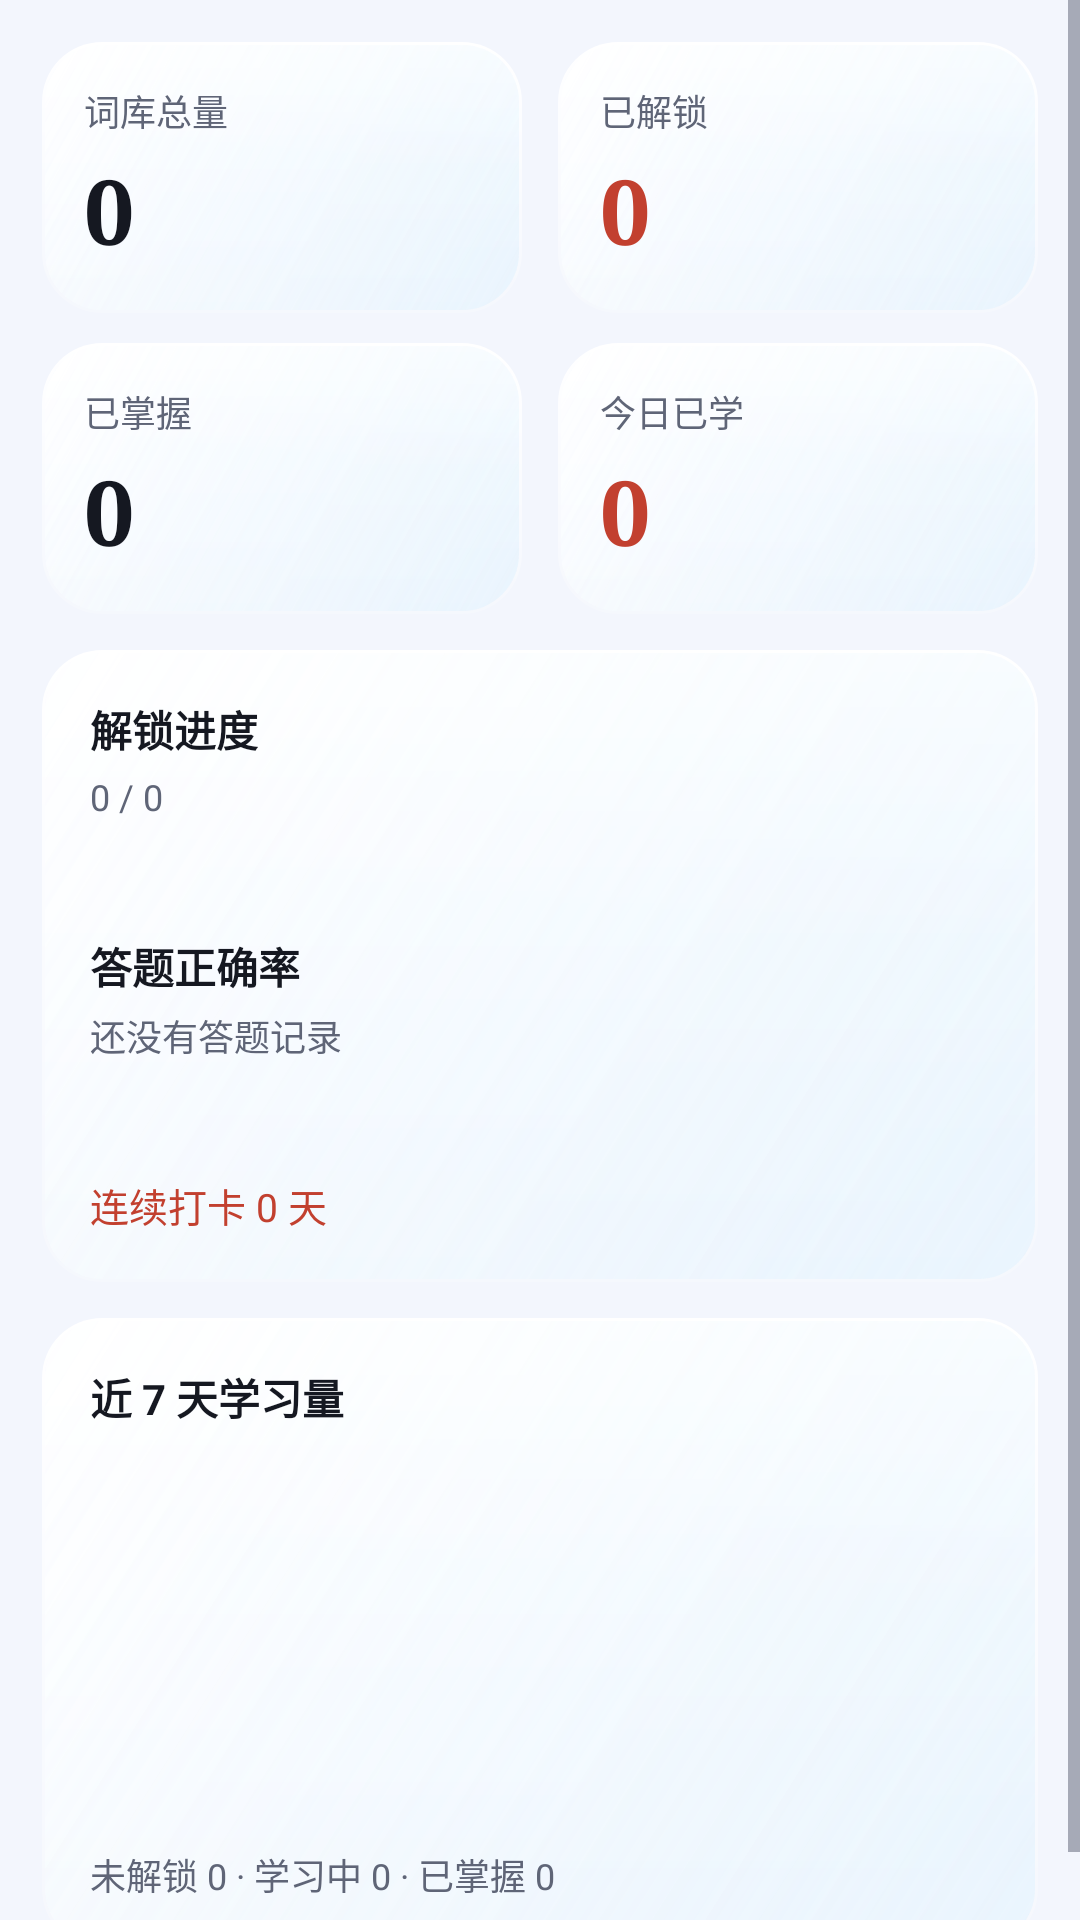

Here is an Android app screen rendered from its layout file. Give the layout XML and the strings, colors and styles it references.
<!-- AndroidManifest.xml: application theme AppTheme -->
<!-- res/layout/page_stats.xml -->
<?xml version="1.0" encoding="utf-8"?>
<ScrollView xmlns:android="http://schemas.android.com/apk/res/android"
    android:layout_width="match_parent"
    android:layout_height="match_parent">

    <LinearLayout
        android:layout_width="match_parent"
        android:layout_height="wrap_content"
        android:orientation="vertical"
        android:padding="14dp">

        <LinearLayout
            android:layout_width="match_parent"
            android:layout_height="wrap_content"
            android:orientation="horizontal">

            <LinearLayout
                android:layout_width="0dp"
                android:layout_height="wrap_content"
                android:layout_weight="1"
                android:layout_marginRight="6dp"
                android:orientation="vertical"
                android:background="@drawable/bg_card"
                android:padding="14dp">

                <TextView
                    android:layout_width="wrap_content"
                    android:layout_height="wrap_content"
                    android:text="词库总量"
                    android:textSize="12sp"
                    android:textColor="@color/text_sub" />

                <TextView
                    android:id="@+id/statTotal"
                    android:layout_width="wrap_content"
                    android:layout_height="wrap_content"
                    android:layout_marginTop="4dp"
                    android:text="0"
                    android:fontFamily="serif"
                    android:textSize="30sp"
                    android:textStyle="bold"
                    android:textColor="@color/text" />
            </LinearLayout>

            <LinearLayout
                android:layout_width="0dp"
                android:layout_height="wrap_content"
                android:layout_weight="1"
                android:layout_marginLeft="6dp"
                android:orientation="vertical"
                android:background="@drawable/bg_card"
                android:padding="14dp">

                <TextView
                    android:layout_width="wrap_content"
                    android:layout_height="wrap_content"
                    android:text="已解锁"
                    android:textSize="12sp"
                    android:textColor="@color/text_sub" />

                <TextView
                    android:id="@+id/statUnlocked"
                    android:layout_width="wrap_content"
                    android:layout_height="wrap_content"
                    android:layout_marginTop="4dp"
                    android:text="0"
                    android:fontFamily="serif"
                    android:textSize="30sp"
                    android:textStyle="bold"
                    android:textColor="@color/primary" />
            </LinearLayout>
        </LinearLayout>

        <LinearLayout
            android:layout_width="match_parent"
            android:layout_height="wrap_content"
            android:layout_marginTop="10dp"
            android:orientation="horizontal">

            <LinearLayout
                android:layout_width="0dp"
                android:layout_height="wrap_content"
                android:layout_weight="1"
                android:layout_marginRight="6dp"
                android:orientation="vertical"
                android:background="@drawable/bg_card"
                android:padding="14dp">

                <TextView
                    android:layout_width="wrap_content"
                    android:layout_height="wrap_content"
                    android:text="已掌握"
                    android:textSize="12sp"
                    android:textColor="@color/text_sub" />

                <TextView
                    android:id="@+id/statMastered"
                    android:layout_width="wrap_content"
                    android:layout_height="wrap_content"
                    android:layout_marginTop="4dp"
                    android:text="0"
                    android:fontFamily="serif"
                    android:textSize="30sp"
                    android:textStyle="bold"
                    android:textColor="@color/mastered" />
            </LinearLayout>

            <LinearLayout
                android:layout_width="0dp"
                android:layout_height="wrap_content"
                android:layout_weight="1"
                android:layout_marginLeft="6dp"
                android:orientation="vertical"
                android:background="@drawable/bg_card"
                android:padding="14dp">

                <TextView
                    android:layout_width="wrap_content"
                    android:layout_height="wrap_content"
                    android:text="今日已学"
                    android:textSize="12sp"
                    android:textColor="@color/text_sub" />

                <TextView
                    android:id="@+id/statToday"
                    android:layout_width="wrap_content"
                    android:layout_height="wrap_content"
                    android:layout_marginTop="4dp"
                    android:text="0"
                    android:fontFamily="serif"
                    android:textSize="30sp"
                    android:textStyle="bold"
                    android:textColor="@color/learning" />
            </LinearLayout>
        </LinearLayout>

        <LinearLayout
            android:layout_width="match_parent"
            android:layout_height="wrap_content"
            android:layout_marginTop="12dp"
            android:orientation="vertical"
            android:background="@drawable/bg_card"
            android:padding="16dp">

            <TextView
                android:layout_width="wrap_content"
                android:layout_height="wrap_content"
                android:text="解锁进度"
                android:textSize="14sp"
                android:textStyle="bold"
                android:textColor="@color/text" />

            <TextView
                android:id="@+id/tvUnlockDetail"
                android:layout_width="wrap_content"
                android:layout_height="wrap_content"
                android:layout_marginTop="4dp"
                android:text="0 / 0"
                android:textSize="12sp"
                android:textColor="@color/text_sub" />

            <ProgressBar
                android:id="@+id/barUnlock"
                style="?android:attr/progressBarStyleHorizontal"
                android:layout_width="match_parent"
                android:layout_height="10dp"
                android:layout_marginTop="10dp"
                android:max="100"
                android:progress="0"
                android:progressDrawable="@drawable/progress_horizontal" />

            <TextView
                android:layout_width="wrap_content"
                android:layout_height="wrap_content"
                android:layout_marginTop="18dp"
                android:text="答题正确率"
                android:textSize="14sp"
                android:textStyle="bold"
                android:textColor="@color/text" />

            <TextView
                android:id="@+id/tvAccuracy"
                android:layout_width="wrap_content"
                android:layout_height="wrap_content"
                android:layout_marginTop="4dp"
                android:text="还没有答题记录"
                android:textSize="12sp"
                android:textColor="@color/text_sub" />

            <ProgressBar
                android:id="@+id/barAccuracy"
                style="?android:attr/progressBarStyleHorizontal"
                android:layout_width="match_parent"
                android:layout_height="10dp"
                android:layout_marginTop="10dp"
                android:max="100"
                android:progress="0"
                android:progressDrawable="@drawable/progress_horizontal" />

            <TextView
                android:id="@+id/tvStreak"
                android:layout_width="wrap_content"
                android:layout_height="wrap_content"
                android:layout_marginTop="18dp"
                android:text="连续打卡 0 天"
                android:textSize="13sp"
                android:textColor="@color/primary" />
        </LinearLayout>

        <LinearLayout
            android:layout_width="match_parent"
            android:layout_height="wrap_content"
            android:layout_marginTop="12dp"
            android:orientation="vertical"
            android:background="@drawable/bg_card"
            android:padding="16dp">

            <TextView
                android:layout_width="wrap_content"
                android:layout_height="wrap_content"
                android:text="近 7 天学习量"
                android:textSize="14sp"
                android:textStyle="bold"
                android:textColor="@color/text" />

            <LinearLayout
                android:id="@+id/chartWeek"
                android:layout_width="match_parent"
                android:layout_height="110dp"
                android:layout_marginTop="14dp"
                android:orientation="horizontal"
                android:gravity="bottom" />

            <TextView
                android:id="@+id/tvDistribution"
                android:layout_width="wrap_content"
                android:layout_height="wrap_content"
                android:layout_marginTop="16dp"
                android:text="未解锁 0 · 学习中 0 · 已掌握 0"
                android:textSize="12sp"
                android:textColor="@color/text_sub" />
        </LinearLayout>

    </LinearLayout>
</ScrollView>
<!-- resources referenced by this layout -->
<resources>
  <color name="learning">#C2402F</color>
  <color name="mastered">#151821</color>
  <color name="primary">#C2402F</color>
  <color name="text">#151821</color>
  <color name="text_sub">#5F6577</color>
  <!-- drawable bg_card (drawable) -->
  <?xml version="1.0" encoding="utf-8"?>
  <layer-list xmlns:android="http://schemas.android.com/apk/res/android">
      
      <item>
          <shape android:shape="rectangle">
              <gradient
                  android:angle="270"
                  android:endColor="@color/glass_border_soft"
                  android:startColor="@color/glass_border_bright"
                  android:type="linear" />
              <corners android:radius="20dp" />
          </shape>
      </item>
      
      <item
          android:bottom="1dp"
          android:left="1dp"
          android:right="1dp"
          android:top="1dp">
          <shape android:shape="rectangle">
              <gradient
                  android:angle="315"
                  android:endColor="@color/glass_card_bottom"
                  android:startColor="@color/glass_card_top"
                  android:type="linear" />
              <corners android:radius="19dp" />
          </shape>
      </item>
      
      <item
          android:bottom="1dp"
          android:left="1dp"
          android:right="1dp"
          android:top="1dp">
          <shape android:shape="rectangle">
              <gradient
                  android:angle="315"
                  android:endColor="@color/glass_card_tint"
                  android:startColor="#00FFFFFF"
                  android:type="linear" />
              <corners android:radius="19dp" />
          </shape>
      </item>
      
      <item
          android:bottom="1dp"
          android:left="1dp"
          android:right="1dp"
          android:top="1dp">
          <shape android:shape="rectangle">
              <gradient
                  android:angle="270"
                  android:centerColor="#00FFFFFF"
                  android:endColor="#00FFFFFF"
                  android:startColor="@color/glass_shine"
                  android:type="linear" />
              <corners android:radius="19dp" />
          </shape>
      </item>
  </layer-list>
  <style name="AppTheme" parent="AppThemeBase">
          <item name="android:statusBarColor">@color/bg</item>
          <item name="android:windowLightStatusBar">true</item>
          <item name="android:navigationBarColor">@color/text</item>
      </style>
  <color name="glass_border_soft">#33FFFFFF</color>
  <color name="glass_border_bright">#F2FFFFFF</color>
  <color name="glass_card_bottom">#66F8FAFF</color>
  <color name="glass_card_top">#A6FFFFFF</color>
  <color name="glass_card_tint">#1A7DD3FC</color>
  <color name="glass_shine">#66FFFFFF</color>
  <style name="AppThemeBase" parent="@android:style/Theme.Material.Light.NoActionBar">
          <item name="android:colorPrimary">@color/primary</item>
          <item name="android:colorPrimaryDark">@color/primary_dark</item>
          <item name="android:colorAccent">@color/accent</item>
          <item name="android:windowBackground">@color/bg</item>
          <item name="android:textColorPrimary">@color/text</item>
          <item name="android:textColorSecondary">@color/text_sub</item>
          <item name="android:textColorHint">@color/text_sub</item>
      </style>
  <color name="bg">#F3F6FD</color>
  <color name="primary_dark">#9E3225</color>
  <color name="accent">#16181D</color>
</resources>
